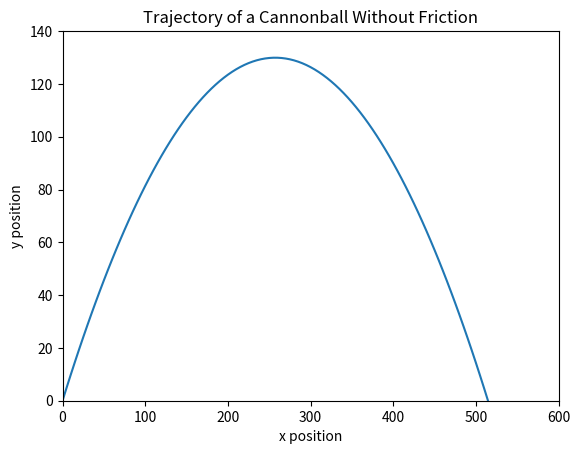

Write the Python code that produced this figure.
# Simulate a cannonball
import numpy as np
import matplotlib.pyplot as plt

# Constants
m = 2.0
g = 9.81
dt = 0.1

# Define functions
def compute_forces(x):
    f = np.array([0.0, -m*g])
    return f

def step_euler(x, v, dt):
    f = compute_forces(x)
    x += v*dt
    v += f*dt/m    
    return x, v

# Initialize variables
t = 0.0
x = np.array([0.0, 0.0])
v = np.array([50.0, 50.0])
traj = []
traj.append(x.copy())

while x[1] >= 0.0:
    x, v = step_euler(x, v, dt)
    t += dt
    traj.append(x.copy())

# Plot
traj = np.array(traj)
plt.plot(traj[:,0], traj[:,1], '-')
plt.axis([0,600,0,140])
plt.title('Trajectory of a Cannonball Without Friction')
plt.xlabel('x position')
plt.ylabel('y position')
plt.show()
